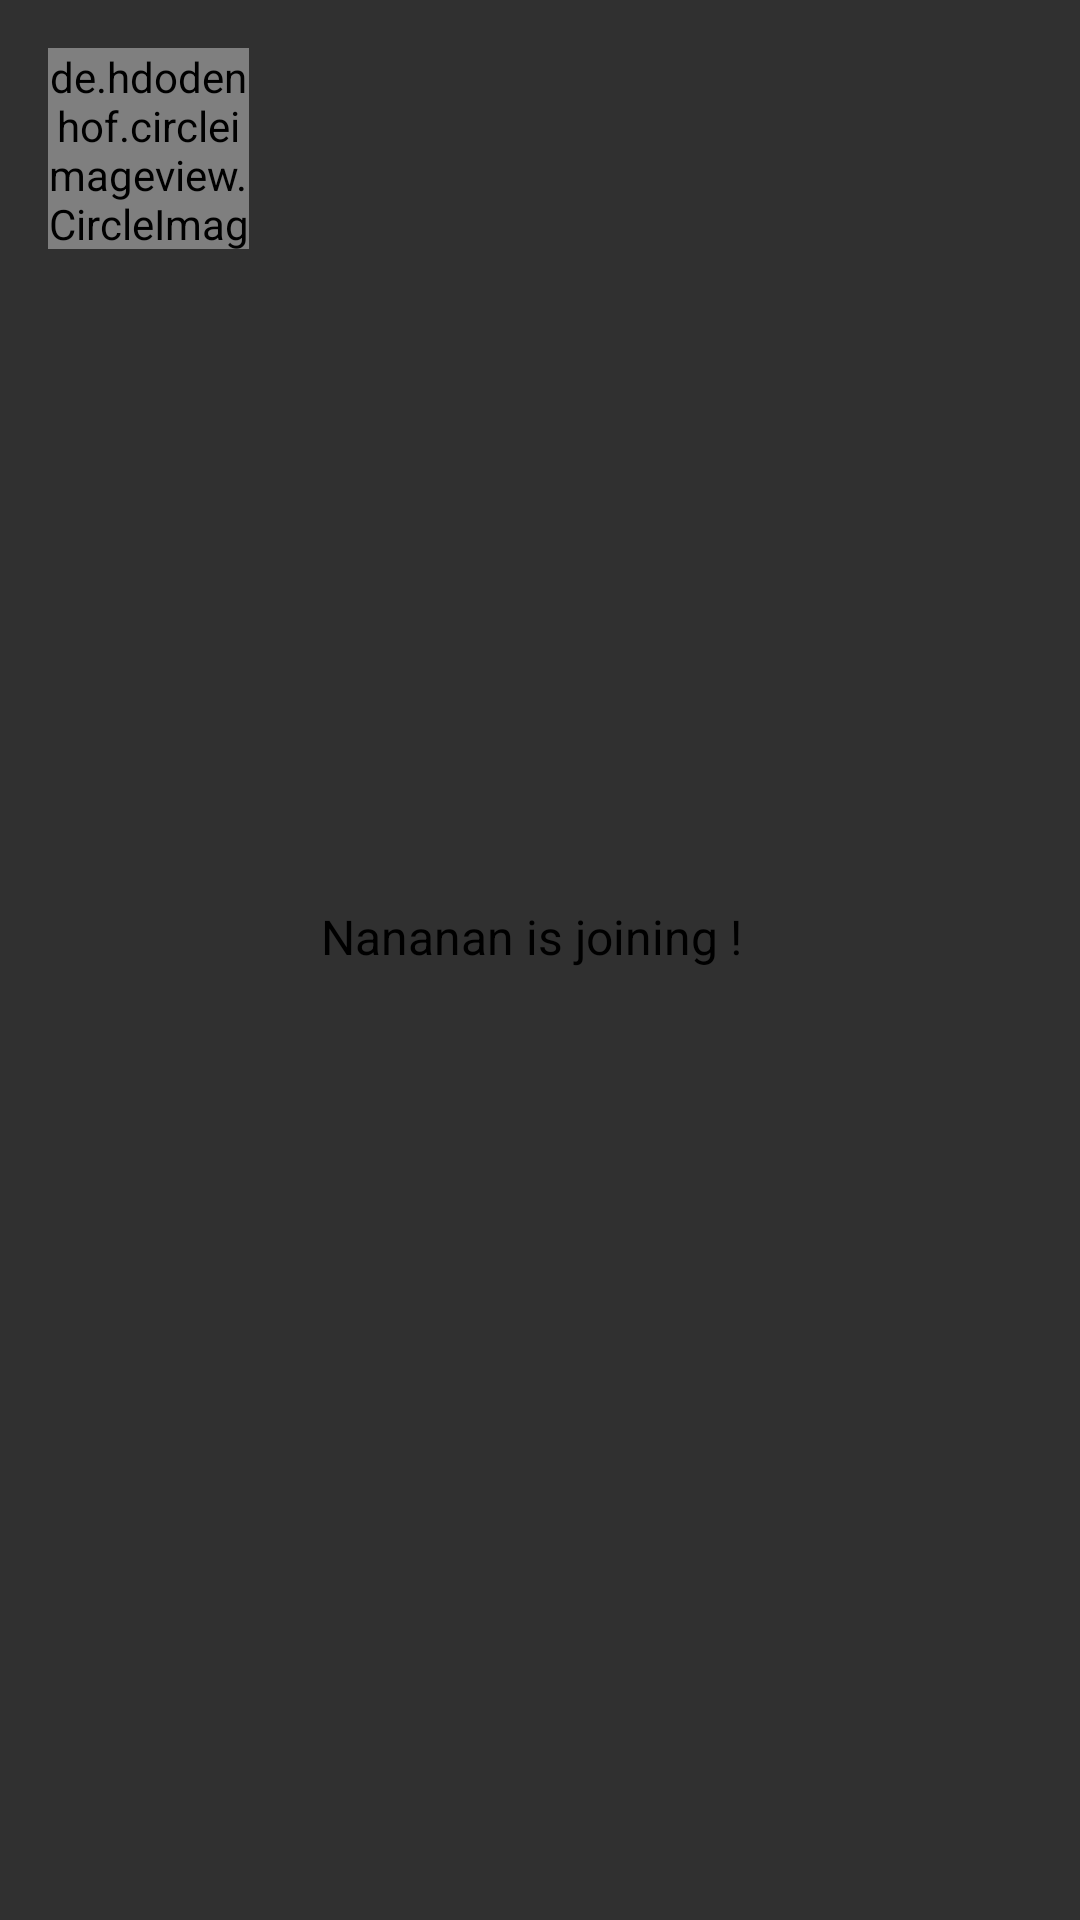

Layout XML and referenced resources for this Android screen:
<!-- AndroidManifest.xml: application theme Theme.Go4LunchProject7OC -->
<!-- res/layout/detail_recyclerview_item.xml -->
<?xml version="1.0" encoding="utf-8"?>
<androidx.constraintlayout.widget.ConstraintLayout xmlns:android="http://schemas.android.com/apk/res/android"
    xmlns:app="http://schemas.android.com/apk/res-auto"
    android:layout_width="match_parent"
    android:layout_height="wrap_content"
    android:paddingBottom="16dp">

    <de.hdodenhof.circleimageview.CircleImageView
        android:id="@+id/restaurantDetailWorkmatePic"
        android:layout_width="67dp"
        android:layout_height="67dp"
        android:layout_margin="16dp"
        app:layout_constraintStart_toStartOf="parent"
        app:layout_constraintTop_toTopOf="parent" />

    <TextView
        android:id="@+id/restaurantDetailWorkmateText"
        android:layout_width="wrap_content"
        android:layout_height="wrap_content"
        android:layout_marginStart="24dp"
        android:text="Nananan is joining !"
        android:textColor="@color/secondaryTextColor"
        android:textSize="16sp"
        app:layout_constraintBottom_toBottomOf="parent"
        app:layout_constraintStart_toEndOf="@id/restaurantDetailWorkmatePic"
        app:layout_constraintTop_toTopOf="parent" />


</androidx.constraintlayout.widget.ConstraintLayout>
<!-- resources referenced by this layout -->
<resources>
  <color name="secondaryTextColor">#000000</color>
  <style name="Theme.Go4LunchProject7OC" parent="Theme.AppCompat.NoActionBar">
          
          <item name="colorPrimary">@color/primaryColor</item>
          <item name="colorPrimaryVariant">@color/primaryLightColor</item>
          <item name="colorOnPrimary">@android:color/white</item>
          
          <item name="colorSecondary">@color/secondaryColor</item>
          <item name="colorSecondaryVariant">@color/secondaryDarkColor</item>
          <item name="colorOnSecondary">@android:color/black</item>
          
          <item name="android:windowTranslucentStatus">true</item>
          
          <item name="android:windowIsTranslucent">true</item>
          <item name="colorSurface">@android:color/white</item>
      </style>
  <color name="primaryColor">#ff5722</color>
  <color name="primaryLightColor">#ff8a50</color>
  <color name="secondaryColor">#69f0ae</color>
  <color name="secondaryDarkColor">#2bbd7e</color>
</resources>
